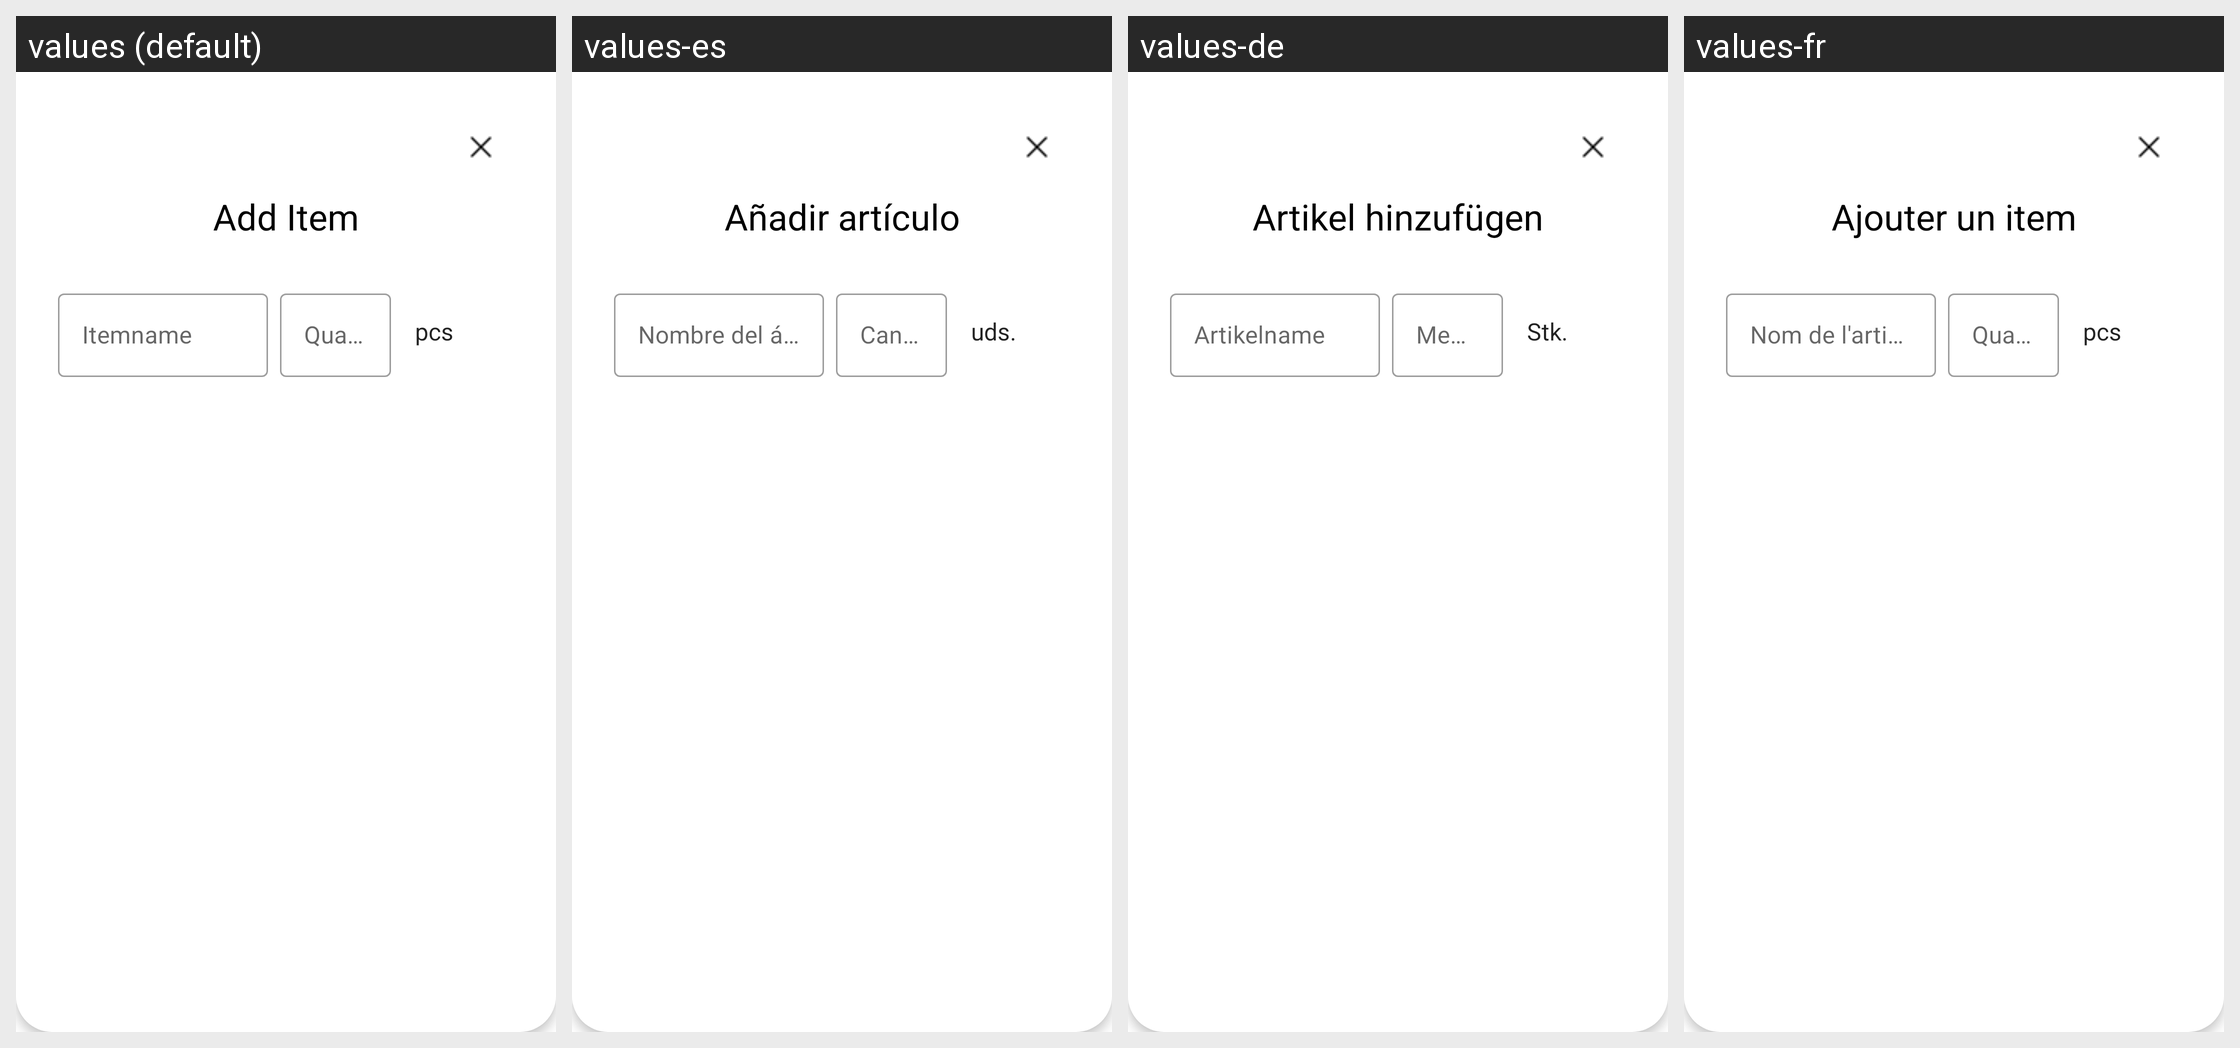

Strings drawn on this Android screen and how each of the app's shown locales translates them:
Android screen res/layout/screen_additem.xml rendered under 4 locales, left to right: values (default), values-es, values-de, values-fr. Device: Nexus 5 (rendered at 1080×1920; each locale shown at half size, 540×960, under a caption strip naming it); theme AppTheme.
Other locales in the repository, not shown: values-it.
Strings drawn on this screen, with the default value and each locale's value (text and hints the layout hard-codes, and strings that could not be matched under every locale, appear in the picture but are not listed):

item_add
  values: Add Item
  values-es: Añadir artículo
  values-de: Artikel hinzufügen
  values-fr: Ajouter un item

item_name
  values: Itemname
  values-es: Nombre del árticulo
  values-de: Artikelname
  values-fr: Nom de l'article

item_quantity
  values: Quantity
  values-es: Cantidad
  values-de: Menge
  values-fr: Quantité
